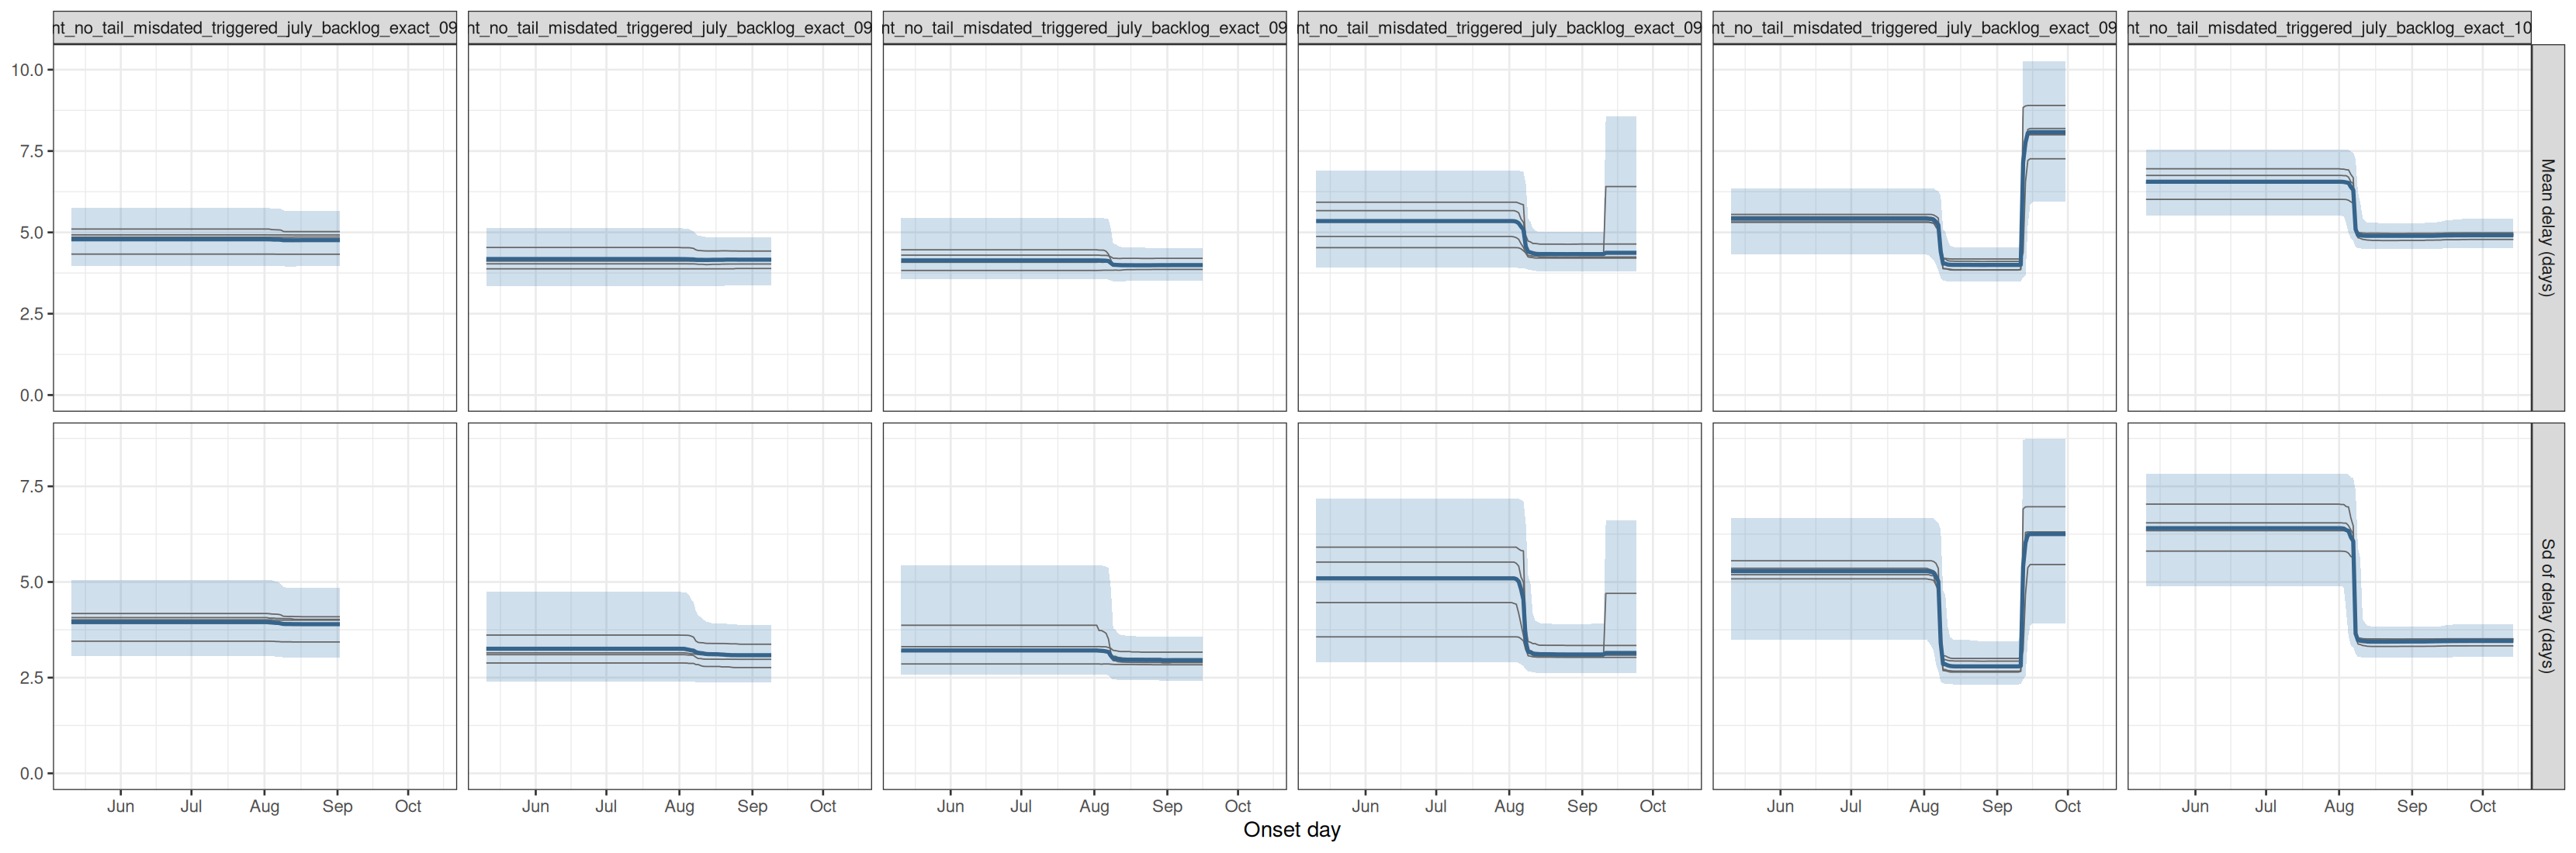

Values plotted in this chart, from the file beside it:
experiment, model, date_now, quantity, date, mid, lo, hi, chain
joint_no_tail_misdated_triggered_july_ba…, joint, no tail, counted on day of death …, 2026-09-02, delay_mean, 2026-05-11, 4.786, 3.964, 5.745, all
joint_no_tail_misdated_triggered_july_ba…, joint, no tail, counted on day of death …, 2026-09-02, delay_mean, 2026-05-12, 4.786, 3.964, 5.745, all
joint_no_tail_misdated_triggered_july_ba…, joint, no tail, counted on day of death …, 2026-09-02, delay_mean, 2026-05-13, 4.786, 3.964, 5.745, all
joint_no_tail_misdated_triggered_july_ba…, joint, no tail, counted on day of death …, 2026-09-02, delay_mean, 2026-05-14, 4.786, 3.964, 5.745, all
joint_no_tail_misdated_triggered_july_ba…, joint, no tail, counted on day of death …, 2026-09-02, delay_mean, 2026-05-15, 4.786, 3.964, 5.745, all
joint_no_tail_misdated_triggered_july_ba…, joint, no tail, counted on day of death …, 2026-09-02, delay_mean, 2026-05-16, 4.786, 3.964, 5.745, all
joint_no_tail_misdated_triggered_july_ba…, joint, no tail, counted on day of death …, 2026-09-02, delay_mean, 2026-05-17, 4.786, 3.964, 5.745, all
joint_no_tail_misdated_triggered_july_ba…, joint, no tail, counted on day of death …, 2026-09-02, delay_mean, 2026-05-18, 4.786, 3.964, 5.745, all
joint_no_tail_misdated_triggered_july_ba…, joint, no tail, counted on day of death …, 2026-09-02, delay_mean, 2026-05-19, 4.786, 3.964, 5.745, all
joint_no_tail_misdated_triggered_july_ba…, joint, no tail, counted on day of death …, 2026-09-02, delay_mean, 2026-05-20, 4.786, 3.964, 5.745, all
joint_no_tail_misdated_triggered_july_ba…, joint, no tail, counted on day of death …, 2026-09-02, delay_mean, 2026-05-21, 4.786, 3.964, 5.745, all
joint_no_tail_misdated_triggered_july_ba…, joint, no tail, counted on day of death …, 2026-09-02, delay_mean, 2026-05-22, 4.786, 3.964, 5.745, all
joint_no_tail_misdated_triggered_july_ba…, joint, no tail, counted on day of death …, 2026-09-02, delay_mean, 2026-05-23, 4.786, 3.964, 5.745, all
joint_no_tail_misdated_triggered_july_ba…, joint, no tail, counted on day of death …, 2026-09-02, delay_mean, 2026-05-24, 4.786, 3.964, 5.745, all
joint_no_tail_misdated_triggered_july_ba…, joint, no tail, counted on day of death …, 2026-09-02, delay_mean, 2026-05-25, 4.786, 3.964, 5.745, all
joint_no_tail_misdated_triggered_july_ba…, joint, no tail, counted on day of death …, 2026-09-02, delay_mean, 2026-05-26, 4.786, 3.964, 5.745, all
joint_no_tail_misdated_triggered_july_ba…, joint, no tail, counted on day of death …, 2026-09-02, delay_mean, 2026-05-27, 4.786, 3.964, 5.745, all
joint_no_tail_misdated_triggered_july_ba…, joint, no tail, counted on day of death …, 2026-09-02, delay_mean, 2026-05-28, 4.786, 3.964, 5.745, all
joint_no_tail_misdated_triggered_july_ba…, joint, no tail, counted on day of death …, 2026-09-02, delay_mean, 2026-05-29, 4.786, 3.964, 5.745, all
joint_no_tail_misdated_triggered_july_ba…, joint, no tail, counted on day of death …, 2026-09-02, delay_mean, 2026-05-30, 4.786, 3.964, 5.745, all
joint_no_tail_misdated_triggered_july_ba…, joint, no tail, counted on day of death …, 2026-09-02, delay_mean, 2026-05-31, 4.786, 3.964, 5.745, all
joint_no_tail_misdated_triggered_july_ba…, joint, no tail, counted on day of death …, 2026-09-02, delay_mean, 2026-06-01, 4.786, 3.964, 5.745, all
joint_no_tail_misdated_triggered_july_ba…, joint, no tail, counted on day of death …, 2026-09-02, delay_mean, 2026-06-02, 4.786, 3.964, 5.745, all
joint_no_tail_misdated_triggered_july_ba…, joint, no tail, counted on day of death …, 2026-09-02, delay_mean, 2026-06-03, 4.786, 3.964, 5.745, all
joint_no_tail_misdated_triggered_july_ba…, joint, no tail, counted on day of death …, 2026-09-02, delay_mean, 2026-06-04, 4.786, 3.964, 5.745, all
joint_no_tail_misdated_triggered_july_ba…, joint, no tail, counted on day of death …, 2026-09-02, delay_mean, 2026-06-05, 4.786, 3.964, 5.745, all
joint_no_tail_misdated_triggered_july_ba…, joint, no tail, counted on day of death …, 2026-09-02, delay_mean, 2026-06-06, 4.786, 3.964, 5.745, all
joint_no_tail_misdated_triggered_july_ba…, joint, no tail, counted on day of death …, 2026-09-02, delay_mean, 2026-06-07, 4.786, 3.964, 5.745, all
joint_no_tail_misdated_triggered_july_ba…, joint, no tail, counted on day of death …, 2026-09-02, delay_mean, 2026-06-08, 4.786, 3.964, 5.745, all
joint_no_tail_misdated_triggered_july_ba…, joint, no tail, counted on day of death …, 2026-09-02, delay_mean, 2026-06-09, 4.786, 3.964, 5.745, all
joint_no_tail_misdated_triggered_july_ba…, joint, no tail, counted on day of death …, 2026-09-02, delay_mean, 2026-06-10, 4.786, 3.964, 5.745, all
joint_no_tail_misdated_triggered_july_ba…, joint, no tail, counted on day of death …, 2026-09-02, delay_mean, 2026-06-11, 4.786, 3.964, 5.745, all
joint_no_tail_misdated_triggered_july_ba…, joint, no tail, counted on day of death …, 2026-09-02, delay_mean, 2026-06-12, 4.786, 3.964, 5.745, all
joint_no_tail_misdated_triggered_july_ba…, joint, no tail, counted on day of death …, 2026-09-02, delay_mean, 2026-06-13, 4.786, 3.964, 5.745, all
joint_no_tail_misdated_triggered_july_ba…, joint, no tail, counted on day of death …, 2026-09-02, delay_mean, 2026-06-14, 4.786, 3.964, 5.745, all
joint_no_tail_misdated_triggered_july_ba…, joint, no tail, counted on day of death …, 2026-09-02, delay_mean, 2026-06-15, 4.786, 3.964, 5.745, all
joint_no_tail_misdated_triggered_july_ba…, joint, no tail, counted on day of death …, 2026-09-02, delay_mean, 2026-06-16, 4.786, 3.964, 5.745, all
joint_no_tail_misdated_triggered_july_ba…, joint, no tail, counted on day of death …, 2026-09-02, delay_mean, 2026-06-17, 4.786, 3.964, 5.745, all
joint_no_tail_misdated_triggered_july_ba…, joint, no tail, counted on day of death …, 2026-09-02, delay_mean, 2026-06-18, 4.786, 3.964, 5.745, all
joint_no_tail_misdated_triggered_july_ba…, joint, no tail, counted on day of death …, 2026-09-02, delay_mean, 2026-06-19, 4.786, 3.964, 5.745, all
joint_no_tail_misdated_triggered_july_ba…, joint, no tail, counted on day of death …, 2026-09-02, delay_mean, 2026-06-20, 4.786, 3.964, 5.745, all
joint_no_tail_misdated_triggered_july_ba…, joint, no tail, counted on day of death …, 2026-09-02, delay_mean, 2026-06-21, 4.786, 3.964, 5.745, all
joint_no_tail_misdated_triggered_july_ba…, joint, no tail, counted on day of death …, 2026-09-02, delay_mean, 2026-06-22, 4.786, 3.964, 5.745, all
joint_no_tail_misdated_triggered_july_ba…, joint, no tail, counted on day of death …, 2026-09-02, delay_mean, 2026-06-23, 4.786, 3.964, 5.745, all
joint_no_tail_misdated_triggered_july_ba…, joint, no tail, counted on day of death …, 2026-09-02, delay_mean, 2026-06-24, 4.786, 3.964, 5.745, all
joint_no_tail_misdated_triggered_july_ba…, joint, no tail, counted on day of death …, 2026-09-02, delay_mean, 2026-06-25, 4.786, 3.964, 5.745, all
joint_no_tail_misdated_triggered_july_ba…, joint, no tail, counted on day of death …, 2026-09-02, delay_mean, 2026-06-26, 4.786, 3.964, 5.745, all
joint_no_tail_misdated_triggered_july_ba…, joint, no tail, counted on day of death …, 2026-09-02, delay_mean, 2026-06-27, 4.786, 3.964, 5.745, all
joint_no_tail_misdated_triggered_july_ba…, joint, no tail, counted on day of death …, 2026-09-02, delay_mean, 2026-06-28, 4.786, 3.964, 5.745, all
joint_no_tail_misdated_triggered_july_ba…, joint, no tail, counted on day of death …, 2026-09-02, delay_mean, 2026-06-29, 4.786, 3.964, 5.745, all
joint_no_tail_misdated_triggered_july_ba…, joint, no tail, counted on day of death …, 2026-09-02, delay_mean, 2026-06-30, 4.786, 3.964, 5.745, all
joint_no_tail_misdated_triggered_july_ba…, joint, no tail, counted on day of death …, 2026-09-02, delay_mean, 2026-07-01, 4.786, 3.964, 5.745, all
joint_no_tail_misdated_triggered_july_ba…, joint, no tail, counted on day of death …, 2026-09-02, delay_mean, 2026-07-02, 4.786, 3.964, 5.745, all
joint_no_tail_misdated_triggered_july_ba…, joint, no tail, counted on day of death …, 2026-09-02, delay_mean, 2026-07-03, 4.786, 3.964, 5.745, all
joint_no_tail_misdated_triggered_july_ba…, joint, no tail, counted on day of death …, 2026-09-02, delay_mean, 2026-07-04, 4.786, 3.964, 5.745, all
joint_no_tail_misdated_triggered_july_ba…, joint, no tail, counted on day of death …, 2026-09-02, delay_mean, 2026-07-05, 4.786, 3.964, 5.745, all
joint_no_tail_misdated_triggered_july_ba…, joint, no tail, counted on day of death …, 2026-09-02, delay_mean, 2026-07-06, 4.786, 3.964, 5.745, all
joint_no_tail_misdated_triggered_july_ba…, joint, no tail, counted on day of death …, 2026-09-02, delay_mean, 2026-07-07, 4.786, 3.964, 5.745, all
joint_no_tail_misdated_triggered_july_ba…, joint, no tail, counted on day of death …, 2026-09-02, delay_mean, 2026-07-08, 4.786, 3.964, 5.745, all
joint_no_tail_misdated_triggered_july_ba…, joint, no tail, counted on day of death …, 2026-09-02, delay_mean, 2026-07-09, 4.786, 3.964, 5.745, all
... 7,970 more rows
